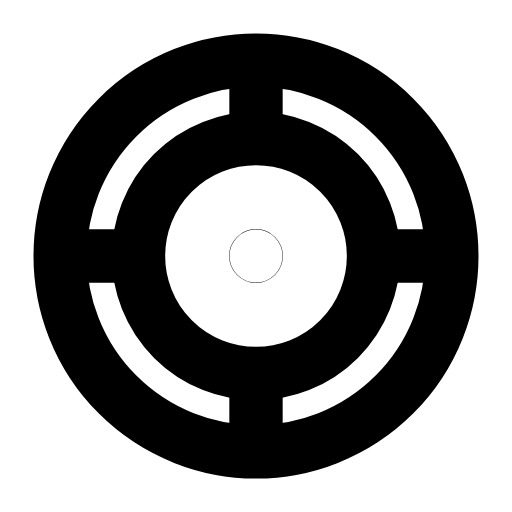
t = 0.00 s
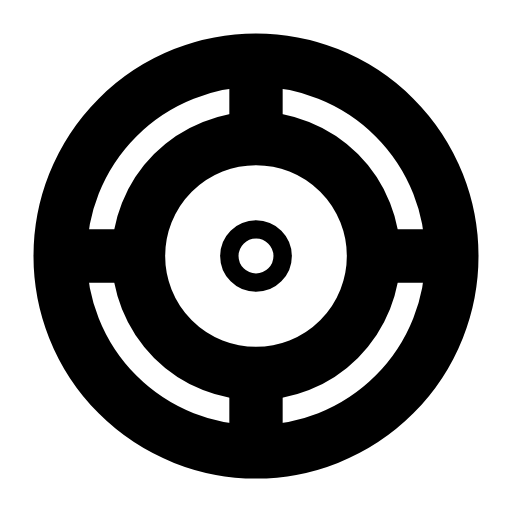
t = 0.26 s
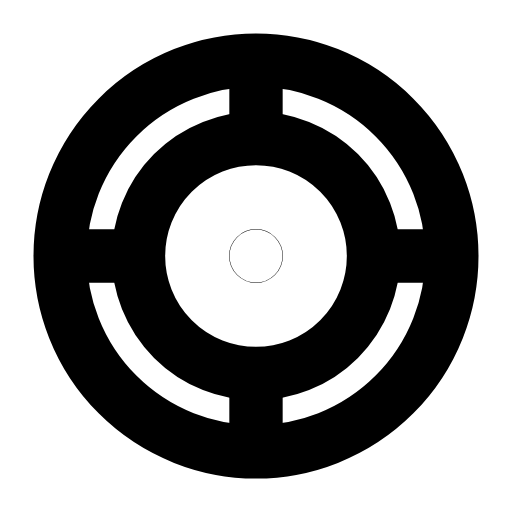
t = 0.53 s
t = 0.78 s: frame unchanged from t = 0.00 s, image omitted
t = 1.06 s: frame unchanged from t = 0.00 s, image omitted
t = 1.33 s: frame unchanged from t = 0.00 s, image omitted

The animated SVG that drew these frames (rendered in a browser with its animation timeline set to each time). Animation: 1 SMIL element (animate=1); one cycle of 1.60 s, repeats indefinitely.

<svg xmlns="http://www.w3.org/2000/svg" width="24" height="24" viewBox="0 0 24 24" fill="none"><g transform="translate(-0.24 -0.24) scale(1.02)"><circle stroke="currentColor" stroke-width="2.451" stroke-linecap="round" stroke-linejoin="round" fill="none" cx="12" cy="12" r="9"></circle><circle stroke="currentColor" stroke-width="2.451" stroke-linecap="round" stroke-linejoin="round" fill="none" cx="12" cy="12" r="5.4"></circle><circle stroke="currentColor" stroke-width="2.451" stroke-linecap="round" stroke-linejoin="round" fill="none" cx="12" cy="12" r="0.01"><animate attributeName="r" values="0.01;0.01;0.51;0.01;0.01;0.01;0.01;0.51;0.01;0.01;0.01" keyTimes="0;0.135;0.2475;0.36;0.45;0.6;0.66;0.735;0.81;0.9;1" dur="1.6s" repeatCount="indefinite" calcMode="spline" keySplines="0.16 1 0.3 1;0.16 1 0.3 1;0.16 1 0.3 1;0.16 1 0.3 1;0.16 1 0.3 1;0.16 1 0.3 1;0.16 1 0.3 1;0.16 1 0.3 1;0.16 1 0.3 1;0.16 1 0.3 1"/></circle><path stroke="currentColor" stroke-width="2.451" stroke-linecap="round" stroke-linejoin="round" fill="none" d="M12 3.4L12 6.4M12 17.6L12 20.6M3.4 12L6.4 12M17.6 12L20.6 12"></path></g></svg>
